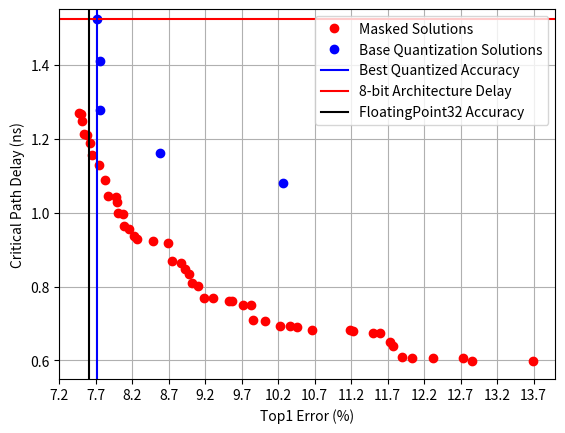

This figure's Python source:
#!/usr/bin/env python3

import matplotlib.pyplot as plt
import matplotlib.lines as mlines
import numpy as np
#res=[[767. ,1086.,913. ,784. ,868. ,791. ,782. ,773. ,799. ,795. ,768. ,808. ,811. ,807. ,814. ,848. ,908. ,813. ,791. ,895. ,855. ,825. ,955. ,839.],
#        [1.22119291  ,0.901878341,0.90687674,1.12680839,0.95187198,1.06943001,1.17117401,1.18621645,1.03110011,1.05823826,1.21003461,1.01394161,0.99041104,1.0217596 ,0.98224257,0.96539413,0.90966288,0.98651041,1.06943001,0.91465785,0.95187542,0.97639664,0.901883511,0.96636928]]
res=[[1.36900000e+03,
747.          ,
1.28600000e+03,
783.          ,
1.06600000e+03,
774.          ,
869.          ,
1.23200000e+03,
8.74000000e+02,
765.          ,
1.27400000e+03,
9.86000000e+02,
1.19000000e+03,
787.          ,
762.          ,
1.17800000e+03,
1.11800000e+03,
751.          ,
9.1000000e+02 ,
848.          ,
9.83000000e+02,
1.00200000e+03,
9.1800000e+02 ,
1.17300000e+03,
1.02300000e+03,
808.          ,
1.2040000e+03 ,
1.15900000e+03,
8.98000000e+02,
754.          ,
807.          ,
9.02000000e+02,
799.          ,
9.30000000e+02,
1.0460000e+03 ,
827.          ,
8.87000000e+02,
800.          ,
815.          ,
1.12200000e+03,
8.92000000e+02,
9.72000000e+02,
822.          ,
1.15000000e+03,
9.5200000e+02 ,
758.          ,
9.56000000e+02,
797.          ,
1.03600000e+03,
750.          ],
[ 5.98005373e-01,	
1.26837301   ,
5.99715612e-01,
1.08817429    ,
6.81450067e-01,	
1.12997765	  ,  
0.91732685    ,
6.05766652e-01,	
8.68639854e-01,	
1.15547088   ,
6.05489998e-01,	
7.08550621e-01,	
6.08354228e-01,	
 1.0437697  ,
1.18732567	  , 
6.40413659e-01,	
6.81173413e-01,	
1.24744203	  , 
 8.0232935e-01,	
0.92234376	  , 
7.50205943e-01,	
7.06588424e-01,	
 7.6869935e-01,	
6.50763622e-01,	
6.92547637e-01,	
0.96268465	  , 
 6.0642085e-01,	
6.73688788e-01,	
8.34736676e-01,	
1.21194954	  , 
0.99662796	  , 
8.10100818e-01,	
1.02915483	  , 
7.68243305e-01,	
 6.9058544e-01,	
0.92964179	  , 
8.62560461e-01,	
0.99978904	  , 
0.95478991	  , 
6.81091291e-01,	
8.46670208e-01,	
7.50288937e-01,	
0.93745566	  , 
6.75722952e-01,	
 7.6087323e-01,	
1.20895774	  , 
7.60417184e-01,	
 1.0418377	  , 
6.92295679e-01,	
1.26793862	   
]]
quant_timings=[1.5245093107,1.4111844301,1.2780451775,1.1602358818,1.0806212425]
quant_top1= [771,775,776,858,1027]
quant_top1[:] = [x / 100 for x in quant_top1]
res[0][:] = [x / 100 for x in res[0][:]]
red_dot, = plt.plot(res[0][:], res[1][:], 'ro')
blue_dot, = plt.plot(quant_top1, quant_timings, 'bo')
plt.hlines(1.5245093107, 720/100, 1400/100, colors='r')
plt.vlines(760/100, 0.55, 1.55, colors='k')
plt.vlines(771/100, 0.55, 1.55, colors='b')
plt.ylabel('Critical Path Delay (ns)')
plt.xlabel('Top1 Error (%)')
plt.axis([720/100, 1400/100, 0.55, 1.55])
x_ticks = np.arange(7.2, 14 , 0.5)
plt.xticks(x_ticks)
plt.grid()
#legend
blue_line = mlines.Line2D([], [], color='blue')
red_line = mlines.Line2D([], [], color='red')
black_line = mlines.Line2D([], [], color='black')
plt.legend([red_dot, blue_dot,blue_line,red_line,black_line], ["Masked Solutions", "Base Quantization Solutions", "Best Quantized Accuracy","8-bit Architecture Delay","FloatingPoint32 Accuracy"])
plt.show()